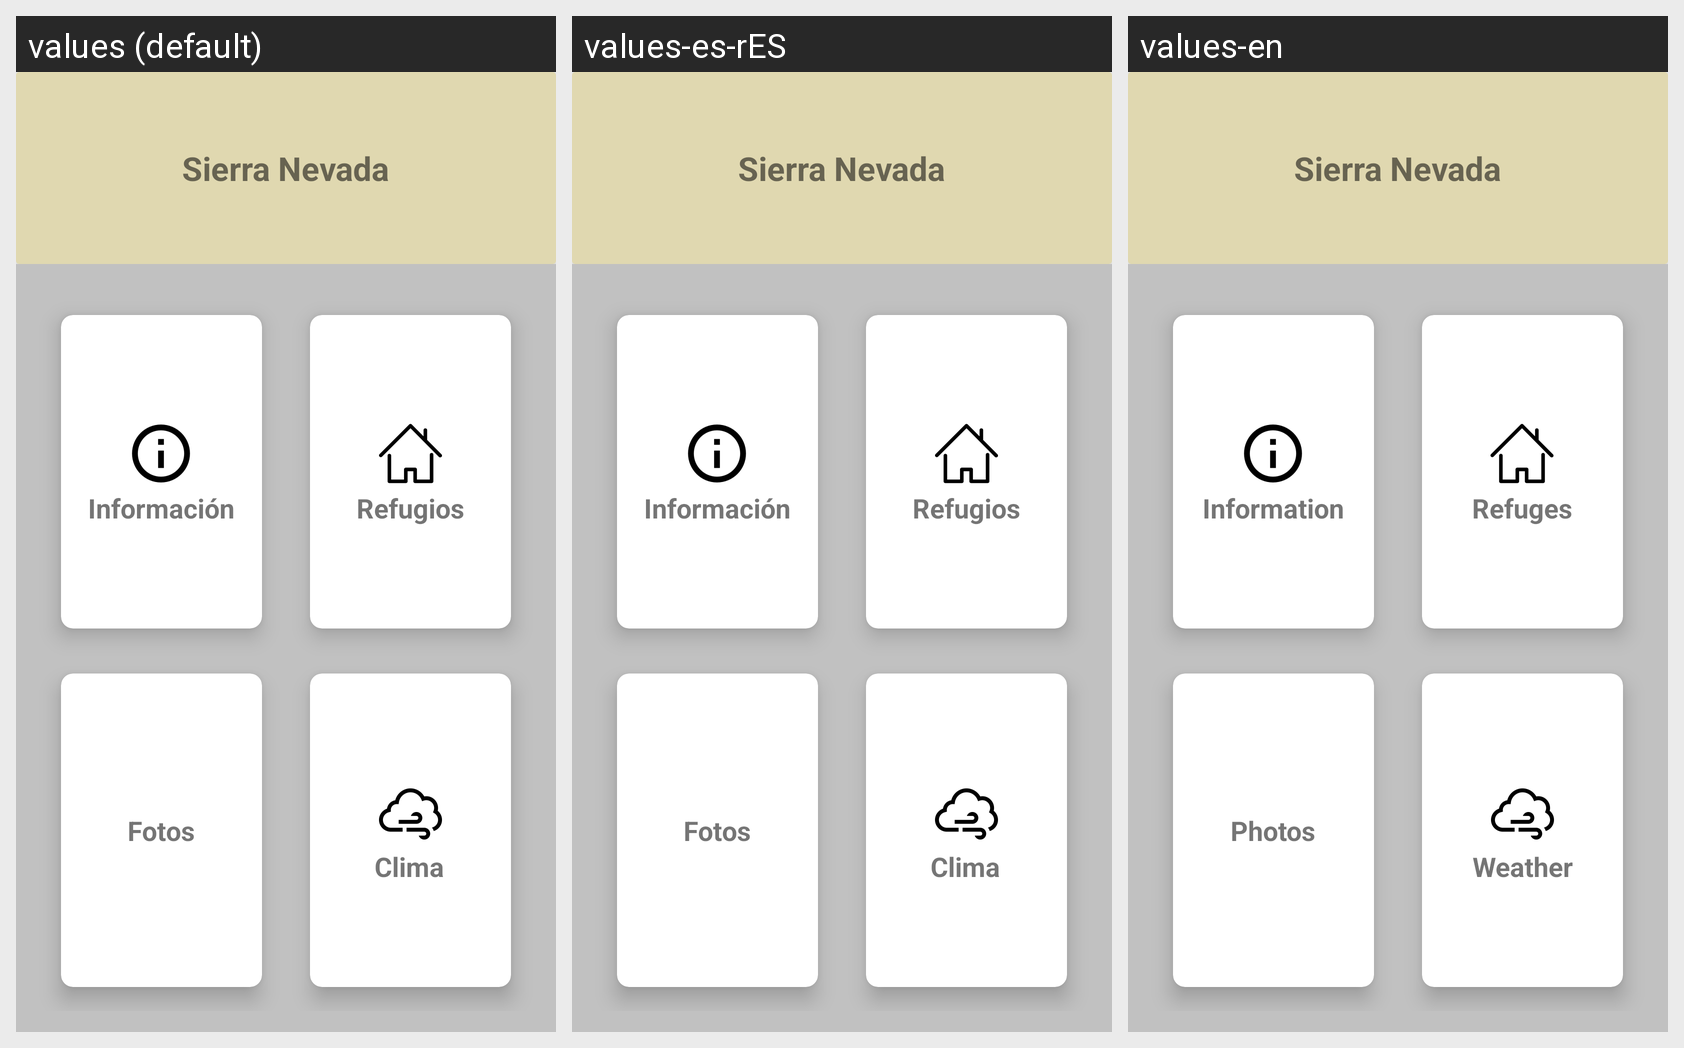

Strings drawn on this Android screen and how each of the app's shown locales translates them:
Android screen res/layout/fragment_sierra.xml rendered under 3 locales, left to right: values (default), values-es-rES, values-en. Device: Nexus 5 (rendered at 1080×1920; each locale shown at half size, 540×960, under a caption strip naming it); theme AppThemeNoActionBar.
Strings drawn on this screen, with the default value and each locale's value (text and hints the layout hard-codes, and strings that could not be matched under every locale, appear in the picture but are not listed):

informacion
  values: Información
  values-es-rES: Información
  values-en: Information

refugios
  values: Refugios
  values-es-rES: Refugios
  values-en: Refuges

fotos
  values: Fotos
  values-es-rES: Fotos
  values-en: Photos

clima
  values: Clima
  values-es-rES: Clima
  values-en: Weather
